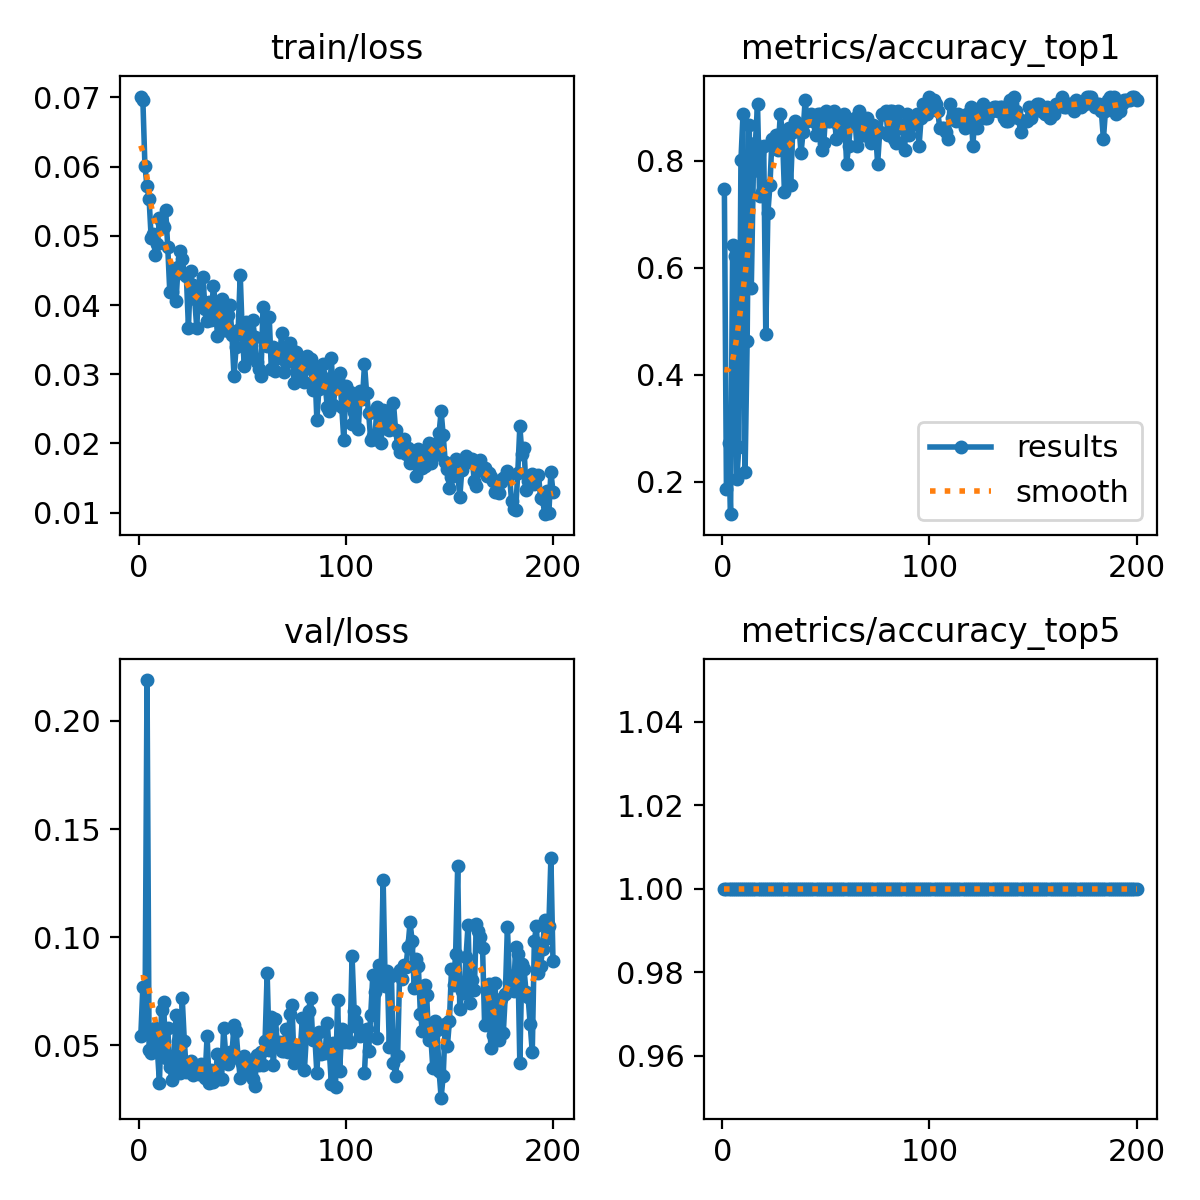

Values plotted in this chart, from the file beside it:
epoch, time, train/loss, metrics/accuracy_top1, metrics/accuracy_top5, val/loss, lr/pg0, lr/pg1, lr/pg2
1, 62.68, 0.07011, 0.7483, 1, 0.05439, 0.0005448, 0.0005448, 0.0005448
2, 125.9, 0.06954, 0.1854, 1, 0.07712, 0.001097, 0.001097, 0.001097
3, 189, 0.06005, 0.2715, 1, 0.05603, 0.001645, 0.001645, 0.001645
4, 252.2, 0.05716, 0.1391, 1, 0.2189, 0.001651, 0.001651, 0.001651
5, 315.5, 0.05535, 0.6424, 1, 0.04787, 0.001645, 0.001645, 0.001645
6, 379.3, 0.04974, 0.6225, 1, 0.04657, 0.001639, 0.001639, 0.001639
7, 443.1, 0.05022, 0.2053, 1, 0.05467, 0.001634, 0.001634, 0.001634
8, 507.2, 0.04727, 0.2649, 1, 0.05785, 0.001628, 0.001628, 0.001628
9, 570.9, 0.04876, 0.8013, 1, 0.04801, 0.001623, 0.001623, 0.001623
10, 634.3, 0.05257, 0.8874, 1, 0.03279, 0.001617, 0.001617, 0.001617
11, 697.3, 0.05183, 0.2185, 1, 0.0662, 0.001612, 0.001612, 0.001612
12, 761.4, 0.05127, 0.4636, 1, 0.07007, 0.001606, 0.001606, 0.001606
13, 825.1, 0.0537, 0.8676, 1, 0.04431, 0.001601, 0.001601, 0.001601
14, 887.3, 0.04843, 0.5629, 1, 0.05798, 0.001595, 0.001595, 0.001595
15, 950.3, 0.04187, 0.7815, 1, 0.04016, 0.00159, 0.00159, 0.00159
16, 1013, 0.0419, 0.8344, 1, 0.03411, 0.001584, 0.001584, 0.001584
17, 1076, 0.04525, 0.9073, 1, 0.0418, 0.001579, 0.001579, 0.001579
18, 1139, 0.04059, 0.7351, 1, 0.06423, 0.001573, 0.001573, 0.001573
19, 1202, 0.04556, 0.7417, 1, 0.05208, 0.001568, 0.001568, 0.001568
20, 1266, 0.04784, 0.8278, 1, 0.03705, 0.001562, 0.001562, 0.001562
21, 1331, 0.04664, 0.4768, 1, 0.07176, 0.001557, 0.001557, 0.001557
22, 1391, 0.04446, 0.702, 1, 0.0522, 0.001551, 0.001551, 0.001551
23, 1451, 0.04413, 0.755, 1, 0.03784, 0.001546, 0.001546, 0.001546
24, 1511, 0.03673, 0.8411, 1, 0.04006, 0.00154, 0.00154, 0.00154
25, 1571, 0.04495, 0.8278, 1, 0.04284, 0.001535, 0.001535, 0.001535
26, 1631, 0.04294, 0.8477, 1, 0.03653, 0.001529, 0.001529, 0.001529
27, 1690, 0.04091, 0.8212, 1, 0.03989, 0.001524, 0.001524, 0.001524
28, 1750, 0.03671, 0.8874, 1, 0.0372, 0.001518, 0.001518, 0.001518
29, 1810, 0.04249, 0.8543, 1, 0.03662, 0.001513, 0.001513, 0.001513
30, 1871, 0.04068, 0.7417, 1, 0.04132, 0.001507, 0.001507, 0.001507
31, 1931, 0.0441, 0.8212, 1, 0.03669, 0.001502, 0.001502, 0.001502
32, 1991, 0.03945, 0.8609, 1, 0.03475, 0.001496, 0.001496, 0.001496
33, 2051, 0.03768, 0.755, 1, 0.05418, 0.001491, 0.001491, 0.001491
34, 2110, 0.04042, 0.8543, 1, 0.03252, 0.001485, 0.001485, 0.001485
35, 2171, 0.03782, 0.8742, 1, 0.0385, 0.00148, 0.00148, 0.00148
36, 2230, 0.04277, 0.8676, 1, 0.03326, 0.001474, 0.001474, 0.001474
37, 2291, 0.04031, 0.8676, 1, 0.03514, 0.001469, 0.001469, 0.001469
38, 2351, 0.03557, 0.8146, 1, 0.04598, 0.001463, 0.001463, 0.001463
39, 2411, 0.03846, 0.8543, 1, 0.03433, 0.001458, 0.001458, 0.001458
40, 2470, 0.04093, 0.9139, 1, 0.03457, 0.001452, 0.001452, 0.001452
41, 2530, 0.03643, 0.8742, 1, 0.05802, 0.001447, 0.001447, 0.001447
42, 2590, 0.03644, 0.8808, 1, 0.04603, 0.001441, 0.001441, 0.001441
43, 2651, 0.03851, 0.8874, 1, 0.04158, 0.001436, 0.001436, 0.001436
44, 2711, 0.03996, 0.8742, 1, 0.04674, 0.00143, 0.00143, 0.00143
45, 2771, 0.03571, 0.8477, 1, 0.0459, 0.001425, 0.001425, 0.001425
46, 2831, 0.02972, 0.8874, 1, 0.05953, 0.001419, 0.001419, 0.001419
47, 2891, 0.03391, 0.8874, 1, 0.05677, 0.001414, 0.001414, 0.001414
48, 2950, 0.03635, 0.8212, 1, 0.04425, 0.001408, 0.001408, 0.001408
49, 3011, 0.04438, 0.8344, 1, 0.03495, 0.001403, 0.001403, 0.001403
50, 3070, 0.03572, 0.894, 1, 0.04187, 0.001397, 0.001397, 0.001397
51, 3130, 0.03119, 0.8742, 1, 0.04516, 0.001392, 0.001392, 0.001392
52, 3190, 0.03755, 0.8742, 1, 0.03716, 0.001386, 0.001386, 0.001386
53, 3251, 0.03606, 0.8808, 1, 0.03861, 0.001381, 0.001381, 0.001381
54, 3311, 0.03256, 0.894, 1, 0.0414, 0.001375, 0.001375, 0.001375
55, 3371, 0.03782, 0.8411, 1, 0.03453, 0.00137, 0.00137, 0.00137
56, 3430, 0.03537, 0.8676, 1, 0.03137, 0.001364, 0.001364, 0.001364
57, 3491, 0.03172, 0.8676, 1, 0.04564, 0.001359, 0.001359, 0.001359
58, 3550, 0.03074, 0.8543, 1, 0.04112, 0.001353, 0.001353, 0.001353
59, 3611, 0.02971, 0.8874, 1, 0.04702, 0.001348, 0.001348, 0.001348
60, 3671, 0.03969, 0.7947, 1, 0.04086, 0.001342, 0.001342, 0.001342
... 140 more rows
